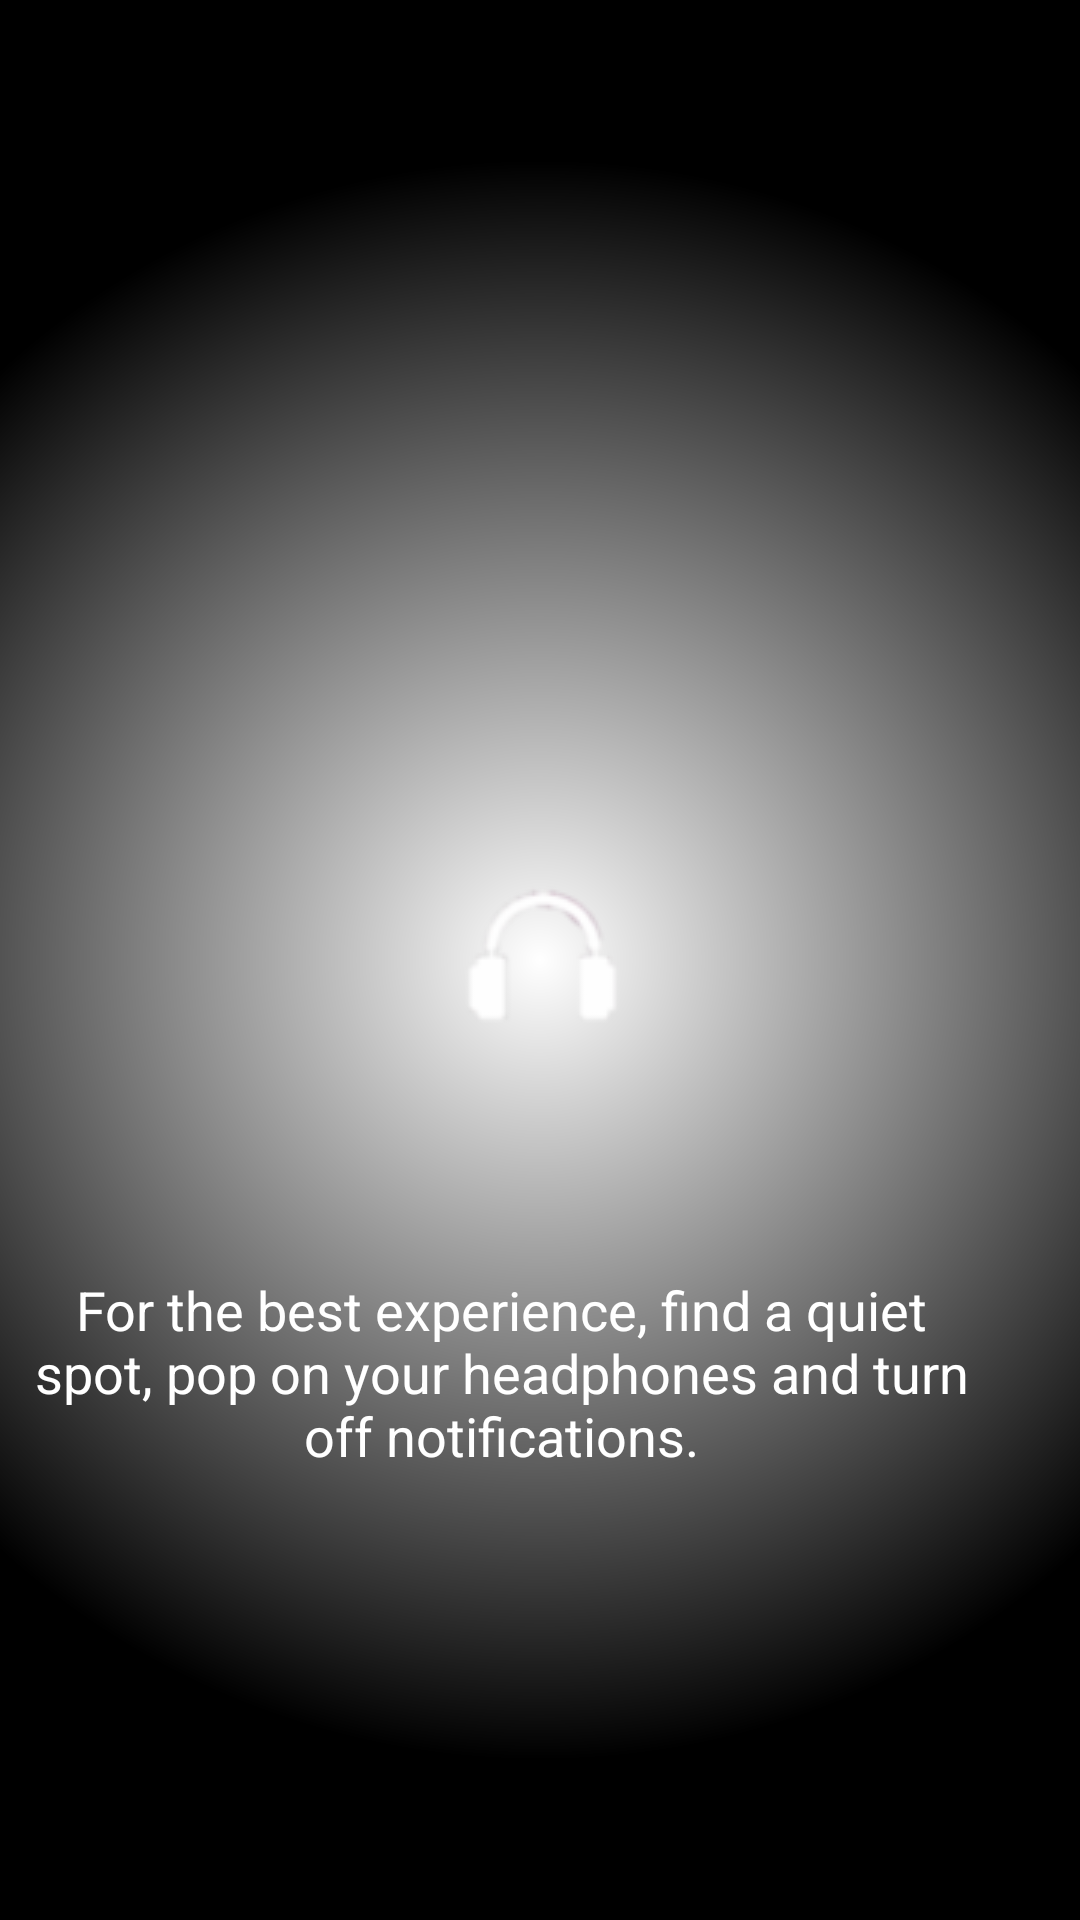

Layout XML and referenced resources for this Android screen:
<!-- AndroidManifest.xml: fallback theme Theme.MaterialComponents.DayNight.NoActionBar -->
<!-- res/layout/progress_view.xml -->
<?xml version="1.0" encoding="utf-8"?>
<RelativeLayout xmlns:android="http://schemas.android.com/apk/res/android"
    xmlns:tools="http://schemas.android.com/tools"
    android:id="@+id/loading_status"
    android:layout_width="match_parent"
    android:layout_height="match_parent"
    tools:context="com.android.ui.loadSettings.LoadSettingsView">

    <ImageView
        android:layout_width="match_parent"
        android:layout_height="match_parent"
        android:layout_centerInParent="true"
        android:adjustViewBounds="true"
        android:contentDescription="@string/content_description_mood_background"
        android:src="@drawable/fade_image_background" />


    
    <RelativeLayout
        android:gravity="center"
        android:layout_width="wrap_content"
        android:layout_height="wrap_content"
        android:layout_centerInParent="true"
        android:id="@+id/splash_layout" >

        <ImageView
            android:layout_width="wrap_content"
            android:layout_height="wrap_content"
            android:src="@drawable/headphones"
            android:layout_centerInParent="true"/>

        <ProgressBar
            android:id="@+id/progressBar"
            android:layout_width="105dp"
            android:layout_height="105dp"
            android:indeterminateDrawable = "@drawable/circular"
            android:layout_centerInParent="true"/>
    </RelativeLayout>

    <TextView
        android:id="@+id/textView2"
        android:layout_width="match_parent"
        android:layout_height="wrap_content"
        android:layout_below="@+id/splash_layout"
        android:layout_alignParentStart="true"
        android:layout_alignParentEnd="true"
        android:layout_marginStart="7dp"
        android:layout_marginLeft="20dp"
        android:layout_marginTop="52dp"
        android:layout_marginEnd="33dp"
        android:layout_marginRight="20dp"
        android:layout_marginBottom="53dp"
        android:gravity="center|top"
        android:text="@string/prepare_text"
        android:textAlignment="center"
        android:textColor="@android:color/background_light"
        android:textSize="18sp" />

    <Button
        android:id="@+id/btnStartFluid"
        android:layout_width="wrap_content"
        android:layout_height="wrap_content"
        android:layout_alignParentBottom="true"
        android:layout_centerHorizontal="true"
        android:visibility="invisible"
        android:layout_gravity="bottom|center_horizontal"
        android:background="@drawable/button"
        android:textColor="#FFFFFF"
        android:textSize="36sp"
        android:translationY="-25dp" />


</RelativeLayout>
<!-- resources referenced by this layout -->
<resources>
  <!-- drawable button (drawable) -->
  <?xml version="1.0" encoding="utf-8"?>
  <shape xmlns:android="http://schemas.android.com/apk/res/android"
      android:innerRadius="0dp"
      android:shape="ring"
      android:thicknessRatio="2"
      android:useLevel="false" >
  
      <solid android:color="@android:color/transparent" />
  
      <size android:width="65dp"
          android:height="65dp"/>
  
      <stroke android:width="2dp"
          android:color="#FFFFFF"/>
  
  </shape>
  <!-- drawable circular (drawable) -->
  <layer-list xmlns:android="http://schemas.android.com/apk/res/android">
      <item android:id="@android:id/progress">
          <rotate android:toDegrees="360">
              <shape
                  android:shape="ring"
                  android:thickness="4dp"
                  android:innerRadiusRatio="2.5"
                  android:thicknessRatio="20.0">
                  <solid android:color="@color/grey_1" />
              </shape>
          </rotate>
      </item>
  </layer-list>
  <!-- drawable fade_image_background (drawable) -->
  <?xml version="1.0" encoding="UTF-8"?>
  <shape xmlns:android="http://schemas.android.com/apk/res/android"
      android:shape="rectangle">
  
      <gradient
          android:endColor="#000000"
          android:gradientRadius="800"
          android:startColor="#00000000"
          android:type="radial" />
  
  </shape>
  <!-- drawable headphones: png bitmap (drawable, 2756 bytes) -->
  <string name="content_description_mood_background">content description - mood background</string>
  <string name="prepare_text">For the best experience, find a quiet spot,
      pop on your headphones and turn off
      notifications.</string>
  <color name="grey_1">#fafbfc</color>
</resources>
